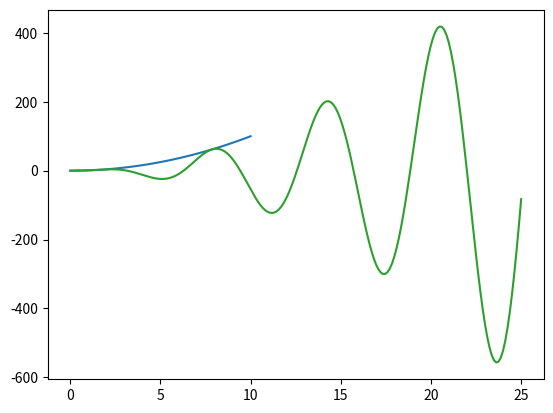

Reproduce this figure in Python.
import numpy as np
import matplotlib.pyplot as plt

#Introduction

a0 = [1,10,3,4]
a1 = np.array([1,10,3,4,24,30,10,2,4])
a2 = np.zeros(10)
a3 = np.ones(10)
a4 = np.random.random(10)
a5 = np.random.randn(10)
a6 = np.linspace(0, 10, 100)#Cria um vetor de 0 a 10 com 100 intervalos
a7 = np.arange(0, 10, 0.2)#Cria um vetor de 0 a 10 com espaçamento de 0,2 entre cada amostra

#Array operations

#print(2*a0)#Uma lista mutiplicada equivale a repetir essa lista n vezes
#print(2*a1)#A bibiloteca numpy permite realizar operações vetoriais

#print(a1>4)
#print(a1[a1>4])#Printa somente os valores que satisfazem a condição

a1 = a1 + 2
print(a1)

x = np.linspace(0,10,100)
y = x**2
plt.plot(x,y)
plt.show()

plt.hist(a4)
plt.show()


f = lambda x: (x**2)*np.sin(x)

x = np.linspace(0,25,200)
y = f(x)

plt.plot(x,y)
plt.show()